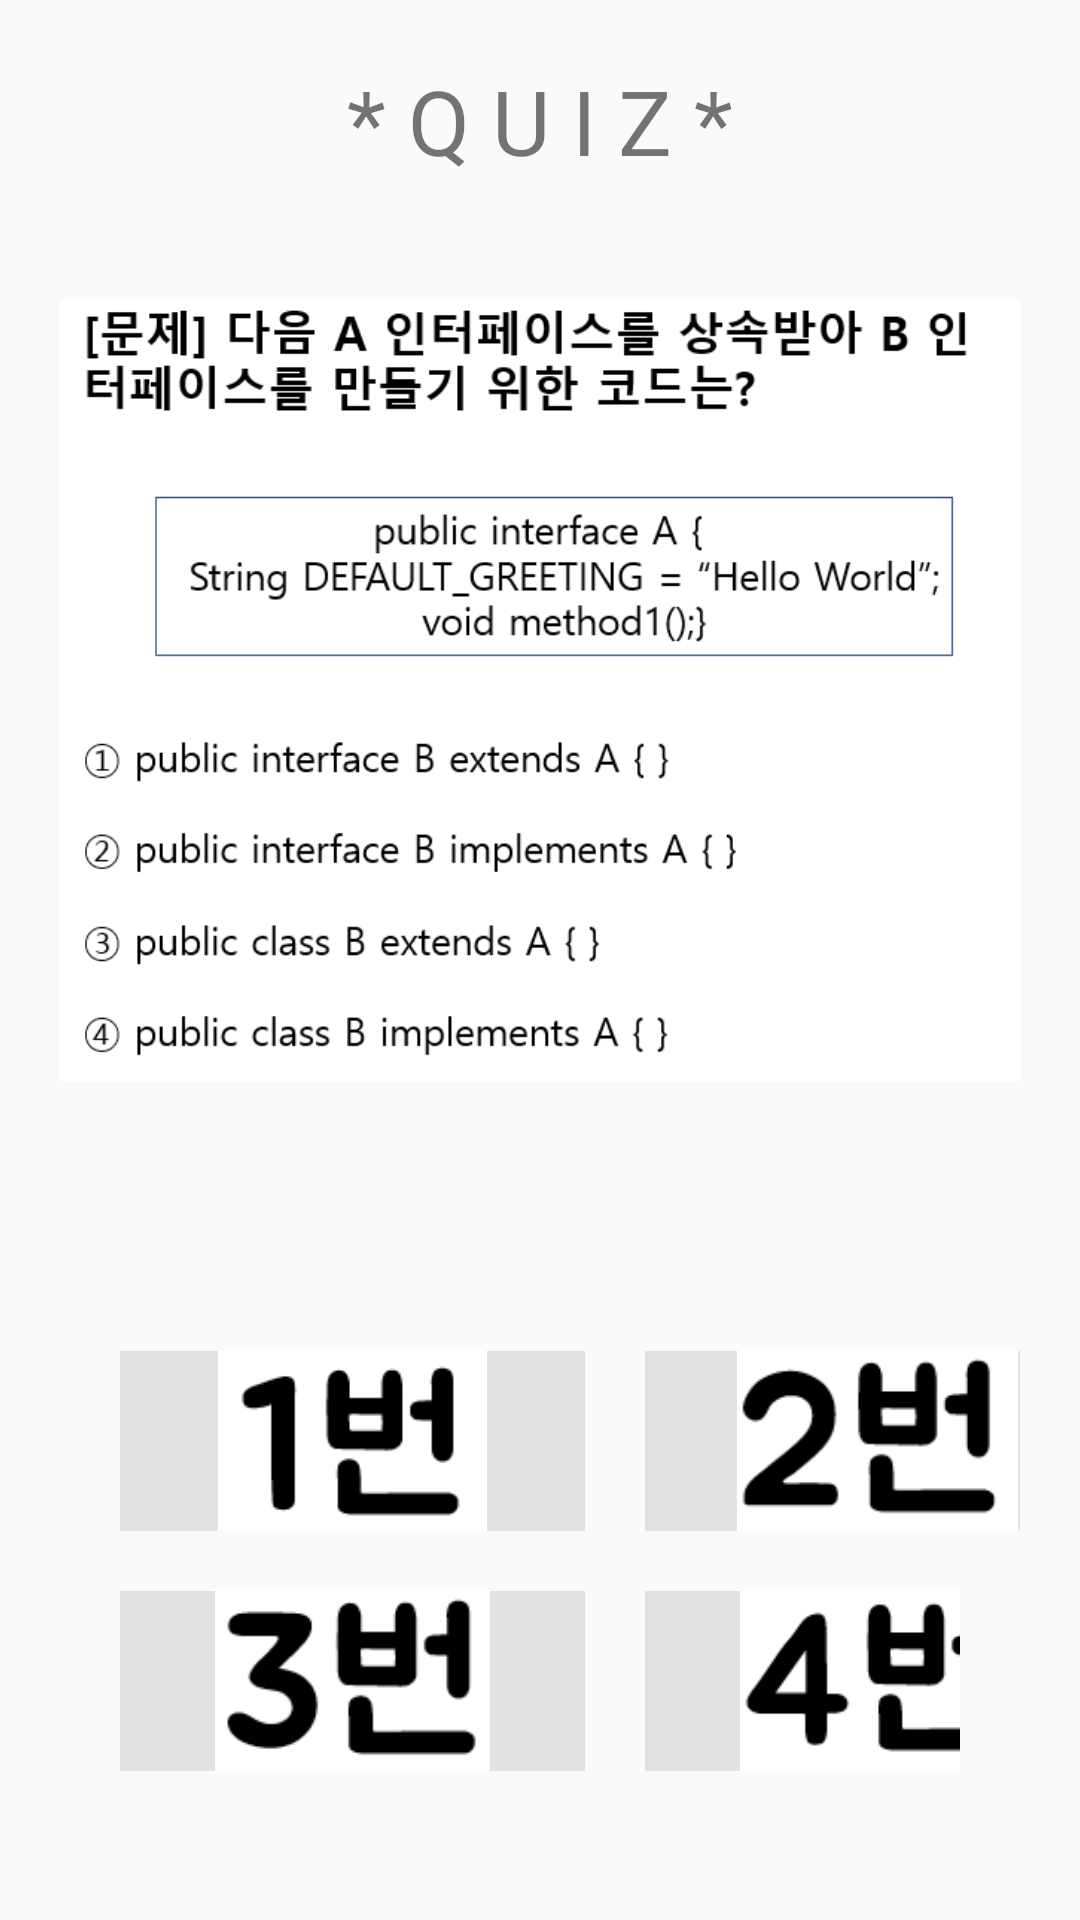

Write the Android layout XML for this screen, with the resource values it uses.
<!-- AndroidManifest.xml: application theme AppTheme -->
<!-- res/layout/quiz17.xml -->
<?xml version="1.0" encoding="utf-8"?>
<LinearLayout xmlns:android="http://schemas.android.com/apk/res/android"
    xmlns:app="http://schemas.android.com/apk/res-auto"
    xmlns:tools="http://schemas.android.com/tools"
    android:layout_width="match_parent"
    android:layout_height="match_parent"
    tools:context=".MainActivity"
    android:padding="20dp"
    android:orientation="vertical">

    <TextView
        android:id="@+id/textView"
        android:layout_width="wrap_content"
        android:layout_height="wrap_content"
        android:text="* Q U I Z *"
        android:textSize="30dp"
        android:layout_gravity="center"/>

    <ImageView
        android:id="@+id/imageView"
        android:layout_width="wrap_content"
        android:layout_height="300dp"
        android:layout_marginTop="20dp"
        android:layout_marginBottom="50dp"
        app:srcCompat="@drawable/quiz17"
        tools:srcCompat="@drawable/quiz17" />

    <LinearLayout
        android:layout_marginTop="20dp"
        android:layout_width="match_parent"
        android:layout_height="wrap_content"
        android:orientation="horizontal">

        <ImageButton
            android:id="@+id/answer17_1"
            style="@style/Widget.AppCompat.ImageButton"
            android:layout_width="155dp"
            android:layout_height="60dp"
            android:layout_marginLeft="20dp"
            android:background="#FFFFFF"
            android:backgroundTint="#19000000"
            android:scaleType="fitCenter"
            android:src="@drawable/answer1" />

        <ImageButton
            android:id="@+id/answer17_2"
            android:layout_width="155dp"
            android:layout_height="60dp"
            android:layout_marginLeft="20dp"
            android:background="#FFFFFF"
            android:backgroundTint="#19000000"
            android:scaleType="fitCenter"
            android:src="@drawable/answer2"
            android:text="answer2" />
    </LinearLayout>

    <LinearLayout
        android:layout_width="match_parent"
        android:layout_height="wrap_content"
        android:orientation="horizontal"
        android:padding="20dp">

        <ImageButton
            android:id="@+id/answer17_3"
            android:layout_width="155dp"
            android:layout_height="60dp"
            android:background="#FFFFFF"
            android:backgroundTint="#19000000"
            android:scaleType="fitCenter"
            android:src="@drawable/answer3"
            android:text="answer3" />

        <ImageButton
            android:id="@+id/answer17_4"
            android:layout_width="155dp"
            android:layout_height="60dp"
            android:layout_marginLeft="20dp"
            android:background="#FFFFFF"
            android:backgroundTint="#19000000"
            android:scaleType="fitCenter"
            android:src="@drawable/answer4"
            android:text="answer4" />
    </LinearLayout>


</LinearLayout>
<!-- resources referenced by this layout -->
<resources>
  <!-- drawable answer1: png bitmap (drawable, 1420 bytes) -->
  <!-- drawable answer2: png bitmap (drawable, 1761 bytes) -->
  <!-- drawable answer3: png bitmap (drawable, 1702 bytes) -->
  <!-- drawable answer4: png bitmap (drawable, 1615 bytes) -->
  <!-- drawable quiz17: png bitmap (drawable, 31948 bytes) -->
  <style name="AppTheme" parent="Theme.AppCompat.Light.DarkActionBar">
          
          <item name="colorPrimary">@color/colorPrimary</item>
          <item name="colorPrimaryDark">@color/colorPrimaryDark</item>
          <item name="colorAccent">@color/colorAccent</item>
          
          <item name="windowActionBar">false</item>
          <item name="windowNoTitle">true</item>
      </style>
  <!-- not gathered from this repository: default colours our renderer supplied (Android Studio template values) -->
  <color name="colorPrimary">#FF6200EE</color>
  <color name="colorPrimaryDark">#FF3700B3</color>
  <color name="colorAccent">#FF03DAC5</color>
</resources>
